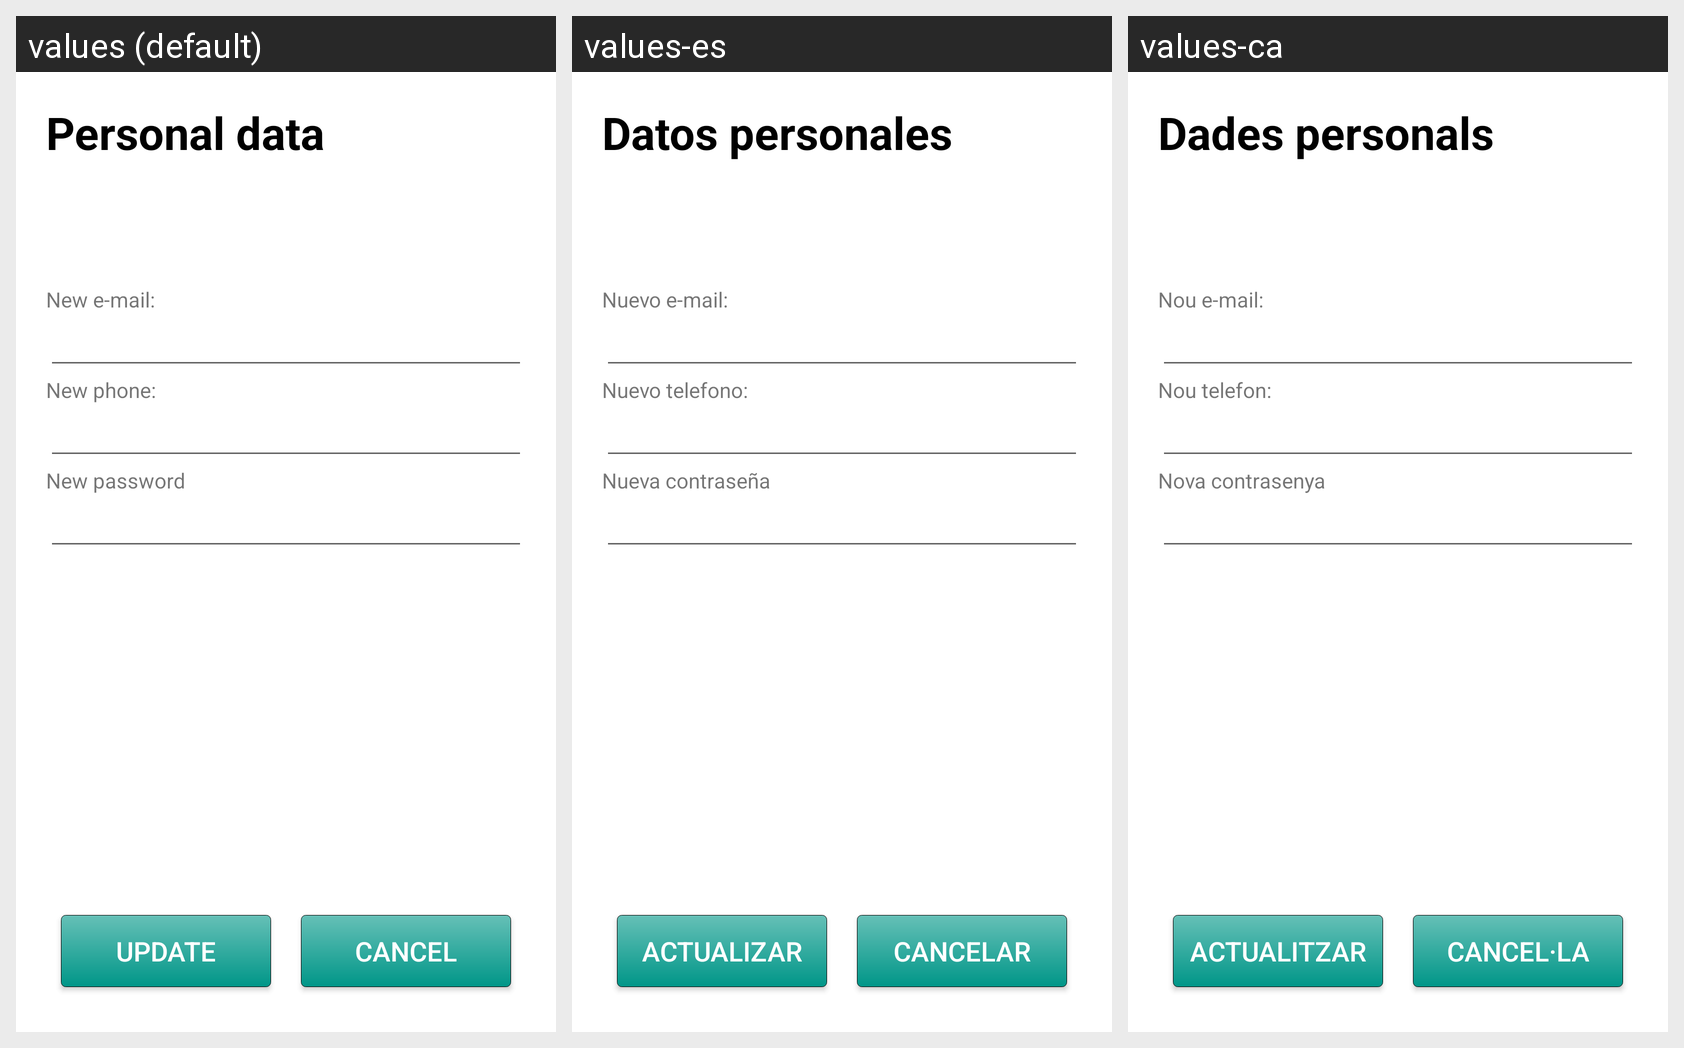

The same Android screen rendered under several of its app's locales, left to right. List the strings drawn on it with the default value and each locale's translation.
Android screen res/layout/activity_update_user.xml rendered under 3 locales, left to right: values (default), values-es, values-ca. Device: Nexus 5 (rendered at 1080×1920; each locale shown at half size, 540×960, under a caption strip naming it); theme AppTheme.
Strings drawn on this screen, with the default value and each locale's value (text and hints the layout hard-codes, and strings that could not be matched under every locale, appear in the picture but are not listed):

Personal_data
  values: Personal data
  values-es: Datos personales
  values-ca: Dades personals

New_email
  values: New e-mail:
  values-es: Nuevo e-mail:
  values-ca: Nou e-mail:

New_phone
  values: New phone:
  values-es: Nuevo telefono:
  values-ca: Nou telefon:

New_password
  values: New password
  values-es: Nueva contraseña
  values-ca: Nova contrasenya

Update_user
  values: Update
  values-es: Actualizar
  values-ca: Actualitzar

Cancel
  values: Cancel
  values-es: Cancelar
  values-ca: Cancel·la
